Image classification data set "rvlcdip_preprocessed1" (MariamAnwer820/Document-Image-Classification on GitHub). Class labels (10): ADVE, email, form, letter, memo, news, note, report, resume, scientific document.

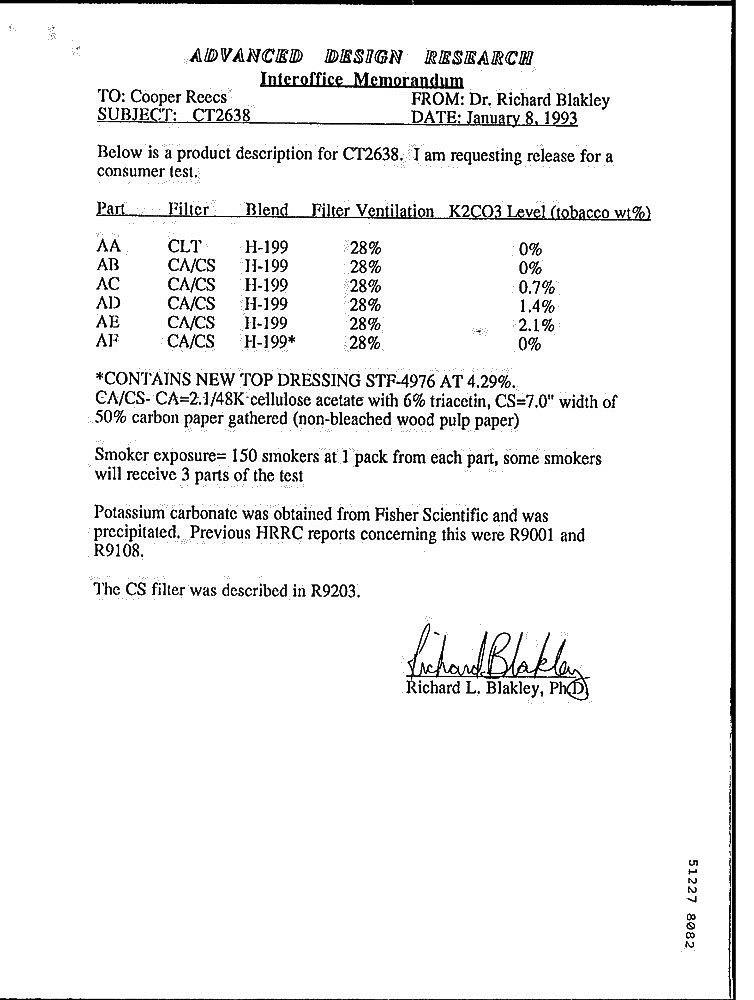
Label: letter

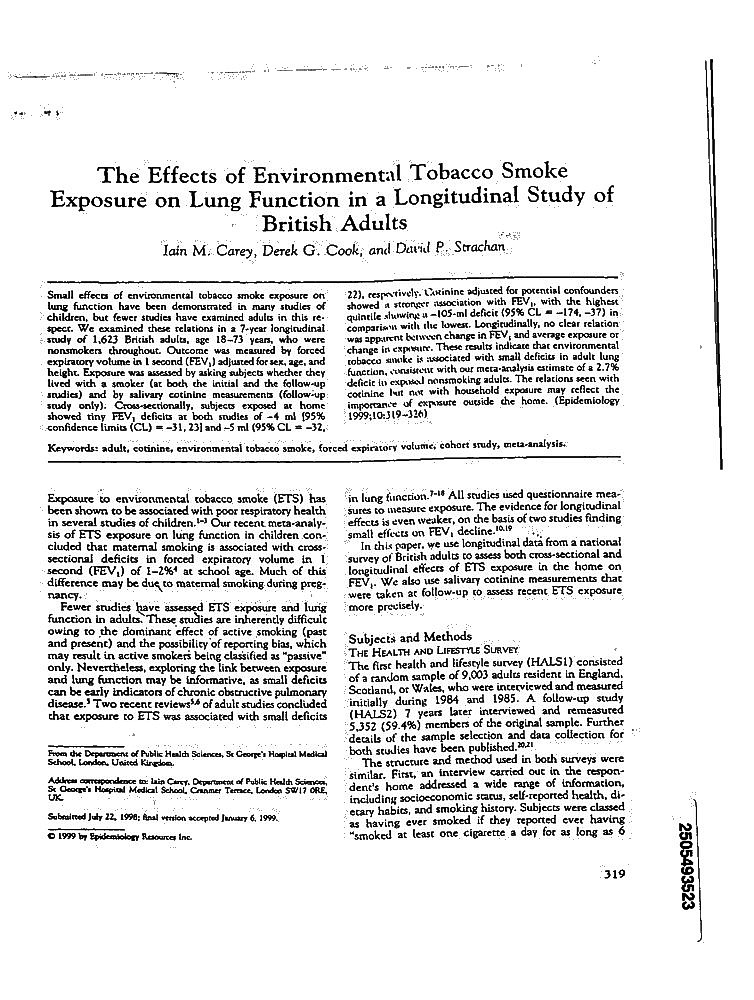
Label: scientific document

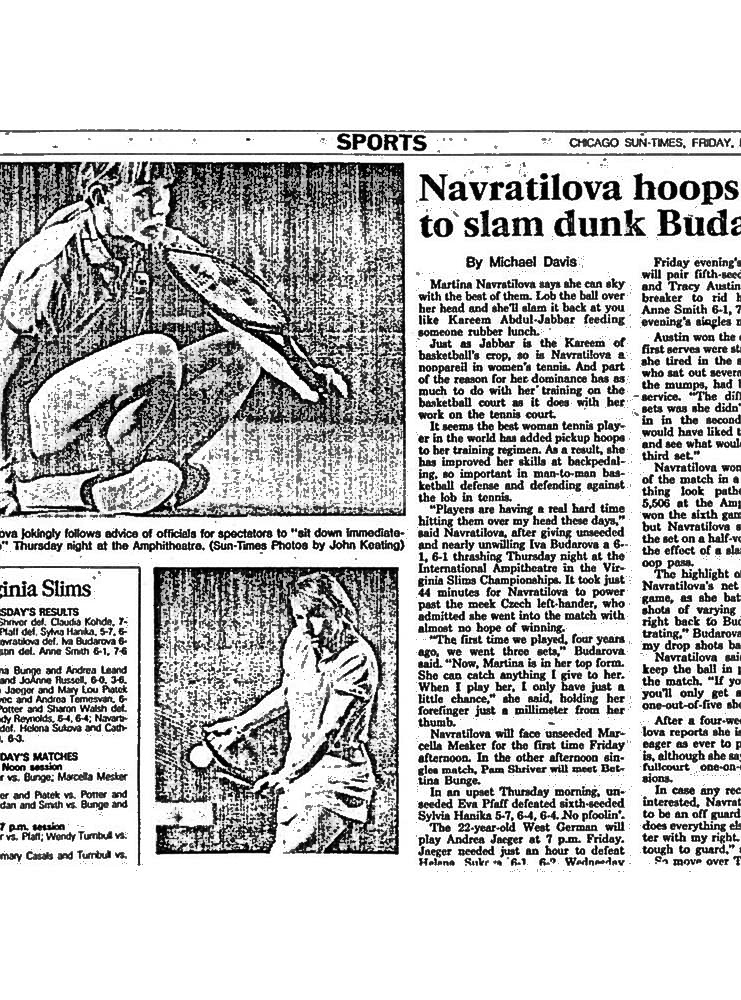
Label: news

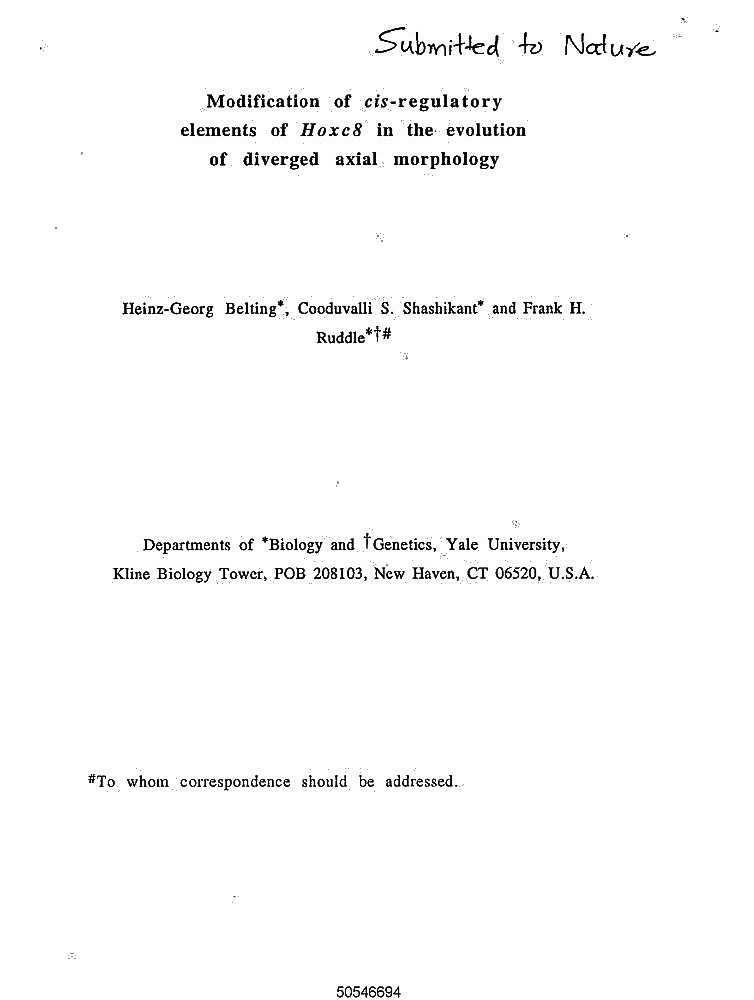
Label: report

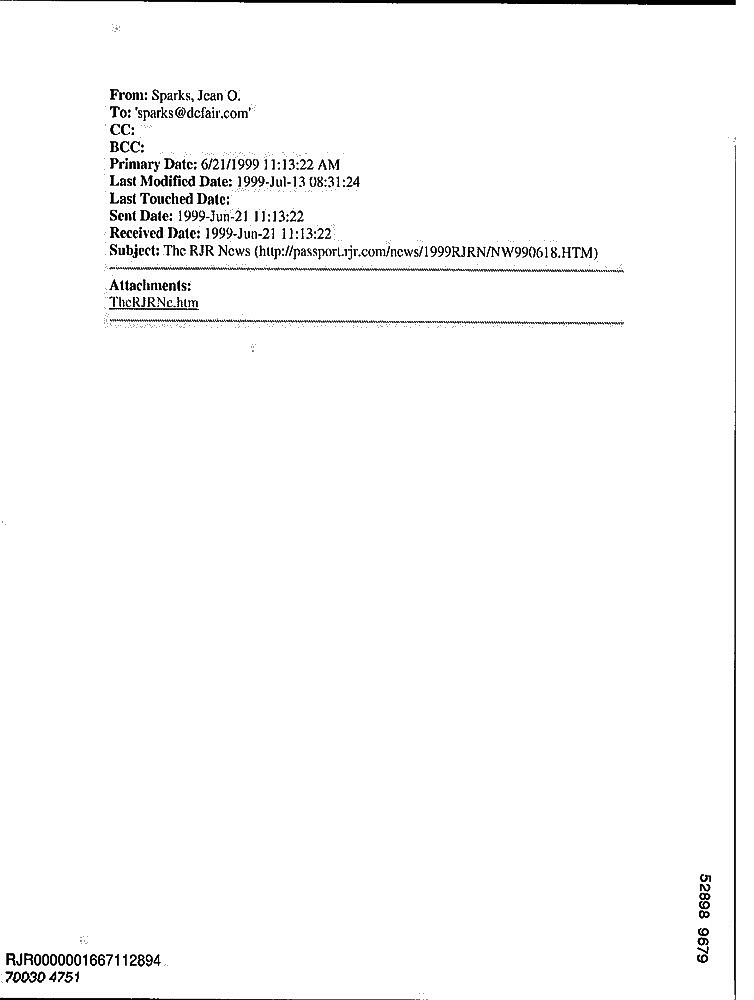
Label: email

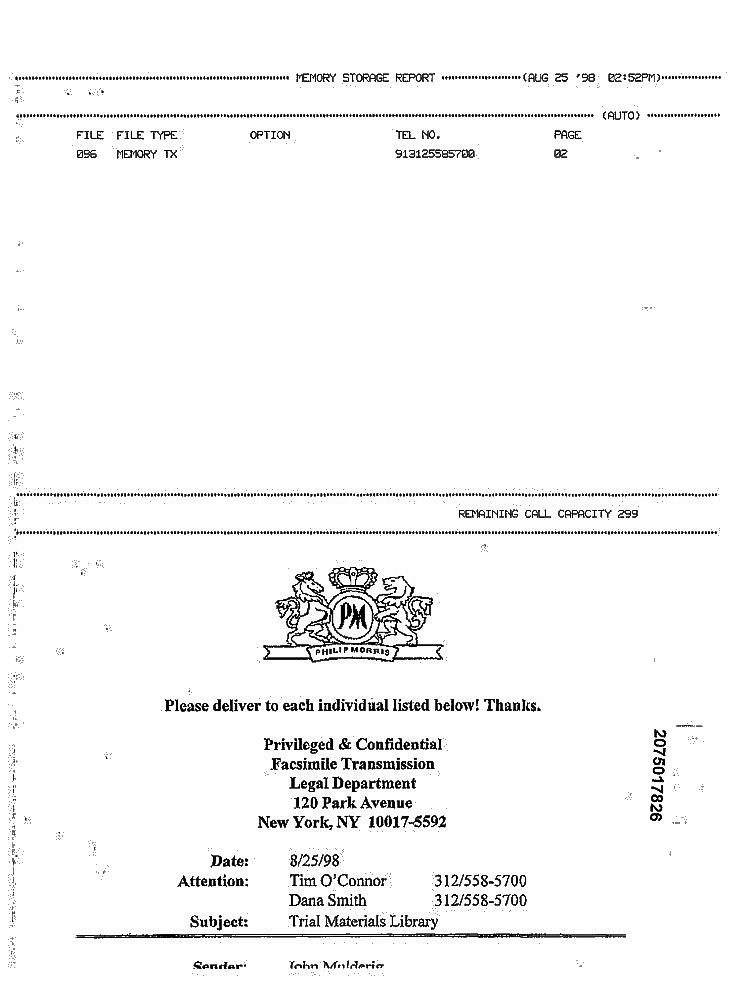
Label: form
